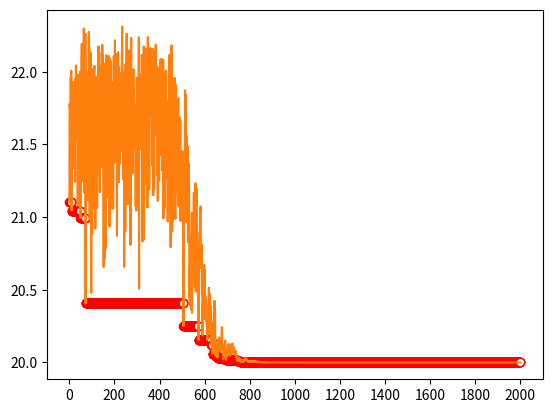

Write Python code to recreate this figure.
import random
import numpy as np
import matplotlib.pyplot as plt


'''
测试 函数
使用天牛须算法测试后，效果不理想
维数越少越趋近最小值
'''


eta = 0.99      # 步长衰减
c = 5           # 步长度
step = 64       # 步长
k = 5          # 维数
n = 2000    # 迭代次数
bb = []         # 每一次迭代后的值
best = []       # 每一次迭代后的总体最佳值
p = 0.005


def f(x):       # 测试函数Ackley
    s1 = 0
    s2 = 0
    for i in x:
        s1 += i ** 2
        s2 += np.cos(2*np.pi*i)
    ss = -20*np.exp(-0.2*np.sqrt(1/k*s1)) - np.exp(1/k*s2) + 20 + np.e
    return ss


def run():
    global step
    x = []
    for i in range(k):
        x.append(-32 + 64*random.random())
    xbest = []
    for i in x:
        xbest.append(i)
    fbest = f(xbest)
    print("0 : xbest = ", xbest, "fbest = ", fbest)
    best.append(fbest)
    bb.append(fbest)

    for i in range(n):
        '''rand = random.random()
        if n>500 and rand<p:
            step = 5'''
        d = step / c
        dre = []
        for j in range(k):
            dre.append(-1 + 2*random.random())
        dre = dre / np.linalg.norm(dre)

        xleft = []
        xright = []
        for j,l in zip(x, dre):
            xleft.append(j + l*d)
            xright.append(j - l*d)
        fleft = f(xleft)
        fright = f(xright)

        for j in range(k):
            x[j] = x[j] - step*dre[j]*np.sign(fleft-fright)
        fx = f(x)
        bb.append(fx)
        if fx <= fbest:
            for j in range(k):
                xbest[j] = x[j]
            fbest = fx
        print(i+1, ": xbest = ",xbest ,"fbest = ", fbest)
        best.append(fbest)
        step = step*eta


if __name__ == '__main__':
    run()
    x = [i for i in range(n+1)]
    xi = [i*200 for i in range(11)]
    y = best
    y1 = bb
    plt.plot(x, y, marker='o', mec='r', mfc='w')
    plt.plot(x, y1)
    plt.xticks(xi)
    plt.show()